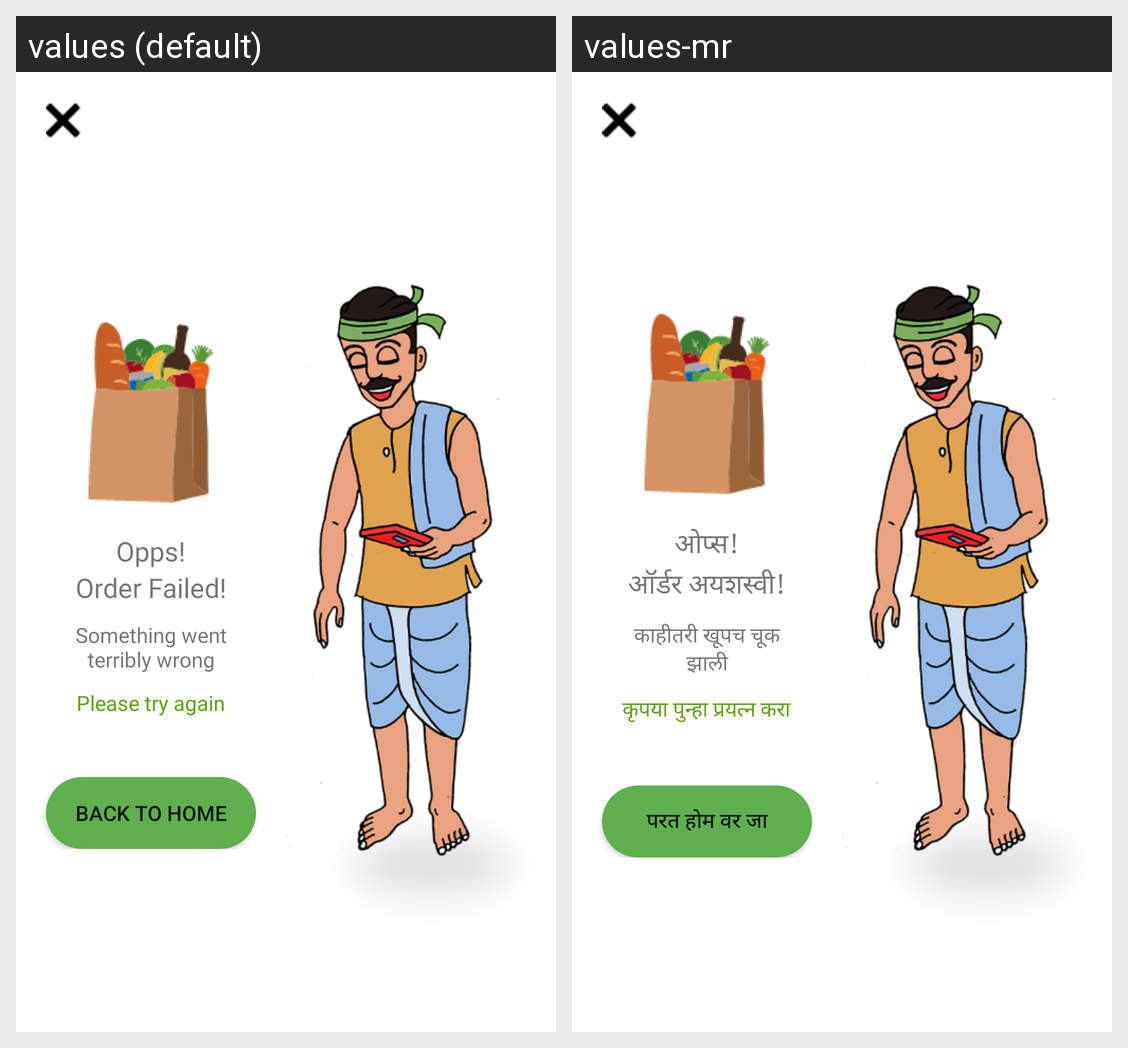

The Android screen above is rendered under two locales of the same app. Produce the string resources it draws, with the default and per-locale values.
Android screen res/layout/activity_order_fail_.xml rendered under 2 locales, left to right: values (default), values-mr. Device: Nexus 5 (rendered at 1080×1920; each locale shown at half size, 540×960, under a caption strip naming it); theme Theme.EAgri10x.
Strings drawn on this screen, with the default value and each locale's value (text and hints the layout hard-codes, and strings that could not be matched under every locale, appear in the picture but are not listed):

Opps
  values: Opps!
  values-mr: ओप्स!

OrderFailed
  values: Order Failed!
  values-mr: ऑर्डर अयशस्वी!

Somethingwentterriblywrong
  values: Something went terribly wrong
  values-mr: काहीतरी खूपच चूक झाली

Please_try_again
  values: Please try again
  values-mr: कृपया पुन्हा प्रयत्न करा

back_to_home
  values: back to home
  values-mr: परत होम वर जा
